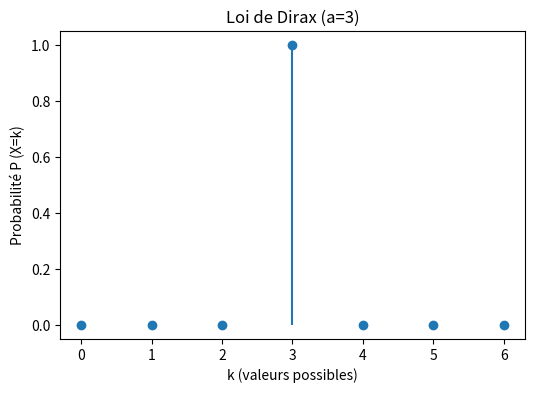
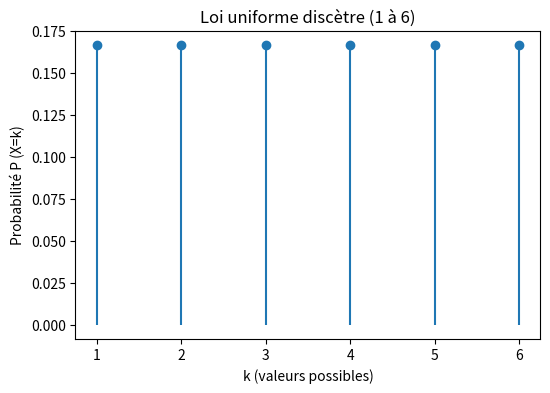
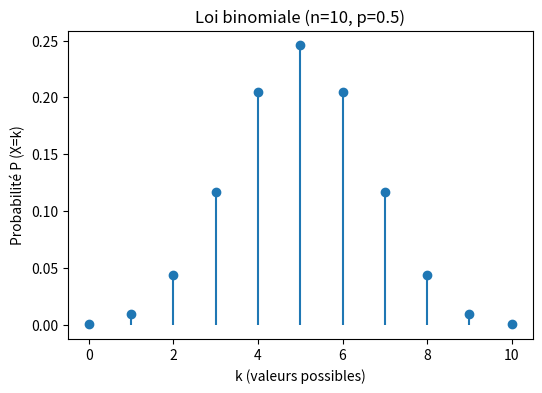
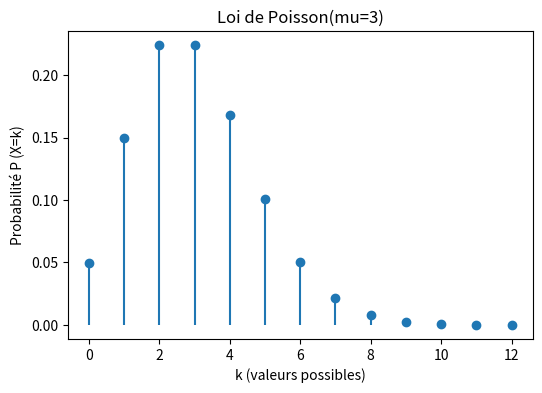
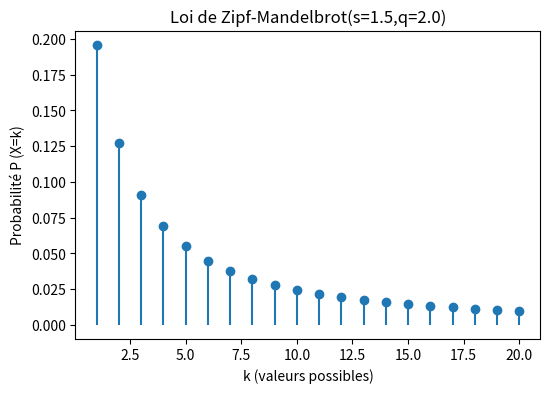
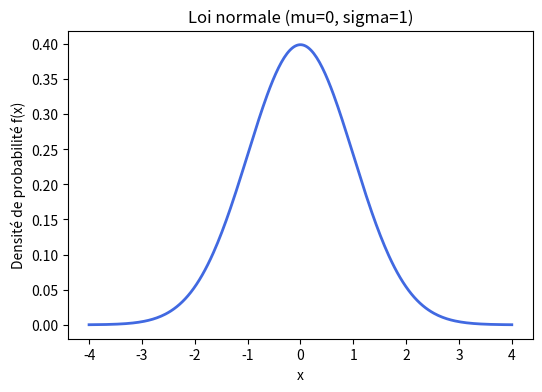
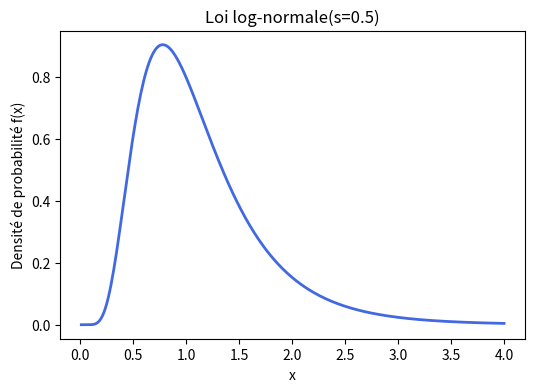
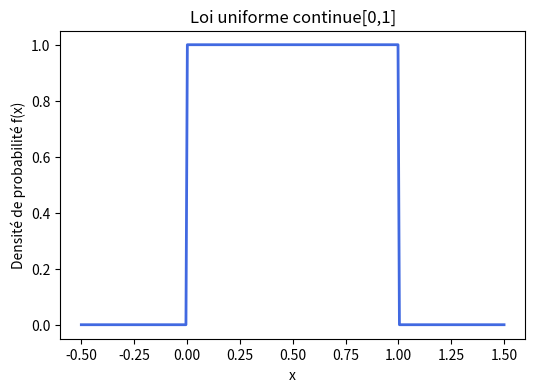
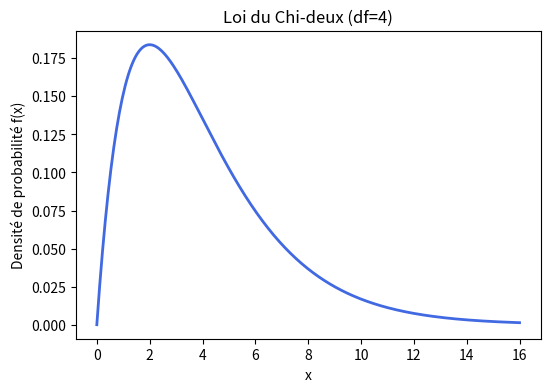
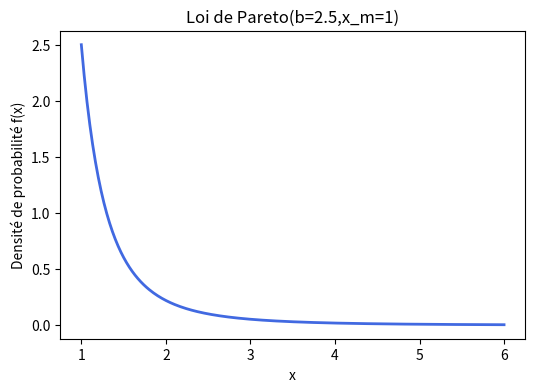

Recreate these plots in Python, in order.
#coding:utf8

import numpy as np
import pandas as pd
import scipy
import scipy.stats as stats
import matplotlib.pyplot as plt

#https://docs.scipy.org/doc/scipy/reference/stats.html

dist_names = ['norm', 'beta', 'gamma', 'pareto', 't', 'lognorm', 'invgamma', 'invgauss',  'loggamma', 'alpha', 'chi', 'chi2', 'bradford', 'burr', 'burr12', 'cauchy', 'dweibull', 'erlang', 'expon', 'exponnorm', 'exponweib', 'exponpow', 'f', 'genpareto', 'gausshyper', 'gibrat', 'gompertz', 'gumbel_r', 'pareto', 'pearson3', 'powerlaw', 'triang', 'weibull_min', 'weibull_max', 'bernoulli', 'betabinom', 'betanbinom', 'binom', 'geom', 'hypergeom', 'logser', 'nbinom', 'poisson', 'poisson_binom', 'randint', 'zipf', 'zipfian']

print(dist_names)

# Question 1
print("Question 1")
import os
os.makedirs('img',exist_ok=True)
def plot_discret(x,y,titre,nom_fichier):
    """Trace un diagramme en bâtons pour une loi discrète et l'enregistre dans img/."""
    plt.figure(figsize=(6,4))
    plt.stem(x,y,basefmt=" ")
    plt.title(titre)
    plt.xlabel("k (valeurs possibles)")
    plt.ylabel("Probabilité P (X=k)")
    plt.savefig(f"img/C:\KimJoannes-Forriez-2026-2027-Analyse-de-donnees\Seance-03\src.png",dpi=300)
    plt.close()

def plot_continu(x,y,titre, nom_fichier):
    """Trace une courbe de densité pour une loi continue et l'enregistrer dans img/."""
    plt.figure(figsize=(6,4))
    plt.plot(x,y,lw=2,color='royalblue')
    plt.title(titre)
    plt.xlabel("x")
    plt.ylabel("Densité de probabilité f(x)")
    plt.savefig(f"img/C:\KimJoannes-Forriez-2026-2027-Analyse-de-donnees\Seance-03\src",dpi=300)
    plt.close()
    
#1 variables discrètes
#A.Loi de Dirac (fonction personnalisée: probabilité de 1 en un point unique, 0 ailleurs)
x_dirac=np.arange(0, 7)
y_dirac=np.where(x_dirac == 3, 1.0, 0.0)
plot_discret(x_dirac, y_dirac, "Loi de Dirax (a=3)","loi_dirac")

#B.Loi uniforme discète (via scipy.stats.randint)
low,high = 1,7
x_uni_d=np.arange(low,high)
y_uni_d=stats.randint.pmf(x_uni_d,low,high)
plot_discret(x_uni_d,y_uni_d,"Loi uniforme discètre (1 à 6)","loi_uniforme_discrete")

#C.Loi binomiale(via scipy.stats.binom)
n_binom,p_binom=10,0.5
x_binom=np.arange(0, n_binom+1)
y_binom=stats.binom.pmf(x_binom,n_binom,p_binom)
plot_discret(x_binom,y_binom,"Loi binomiale (n=10, p=0.5)", "loi_binomiale")

#D.Loi de Poisson (discrète) (via scpipy.stats.poisson)
mu_poisson=3.0
x_poisson=np.arange(0,13)
y_poisson=stats.poisson.pmf(x_poisson,mu_poisson)
plot_discret(x_poisson,y_poisson,"Loi de Poisson(mu=3)","loi_poisson")

#E.Loi de Zipf-Mandelbrot (fonction personnalisée)
def zipf_mandelbrot_pmf(k,s,q,n_max):
    k=np.asarray(k,dtype=float)
    poids=1.0/((k+q)**s)
    constante_norm=np.sum(1.0/((np.arange(1, n_max+1,dtype=float)+q)**s))
    return poids/constante_norm
x_zm=np.arange(1,21)
y_zm=zipf_mandelbrot_pmf(x_zm,s=1.5,q=2.0,n_max=50)
plot_discret(x_zm,y_zm,"Loi de Zipf-Mandelbrot(s=1.5,q=2.0)","loi_zipf_manderlbrot")

# 2. VARIABLES CONTINUES

# Loi normale N (mu=0,sigma=1)
x_norm = np.linspace(-4, 4, 300)
y_norm = stats.norm.pdf(x_norm, loc=0, scale=1)
plot_continu(x_norm, y_norm, "Loi normale (mu=0, sigma=1)", "loi_normale")

# Loi log-normale (s=0.5, scale=1)
x_lognorm = np.linspace(0.01, 4, 300)
y_lognorm = stats.lognorm.pdf(x_lognorm, s=0.5,scale=1)
plot_continu(x_lognorm, y_lognorm, "Loi log-normale(s=0.5)", "loi_log_normale")

#Loi uniforme continue sur [0,1]->loc=0, scale=1(borne sup = loc+scale)
x_uni_c = np.linspace(-0.5, 1.5, 300)
y_uni_c = stats.uniform.pdf(x_uni_c, loc=0, scale=1)
plot_continu(x_uni_c, y_uni_c, "Loi uniforme continue[0,1]", "loi_uniforme_continue")

#Loi du Chi-deux (df=4 degrés de liberté)
x_chi2 = np.linspace(0, 16, 300)
y_chi2 = stats.chi2.pdf(x_chi2, df=4)
plot_continu(x_chi2, y_chi2, "Loi du Chi-deux (df=4)", "loi_chi2")

#Loi de Pareto(b=2.5, scale=1)
x_pareto = np.linspace(1, 6, 300)
y_pareto = stats.pareto.pdf(x_pareto, b=2.5,scale=1)
plot_continu(x_pareto, y_pareto, "Loi de Pareto(b=2.5,x_m=1)", "loi_pareto")

print("Terminé ! Toutes les images ont été enregistrées dans le dossier 'img'.")

# Question 2
print("Question 2")
import numpy as np
import scipy.stats as stats


# --- LOIS DISCRÈTES ---

def stats_dirac(a=3.0):
    """Moyenne et écart type d'une loi de Dirac centrée en a."""
    moyenne = float(a)
    ecart_type = 0.0
    return moyenne, ecart_type


def stats_uniforme_discrete(low=1, high=7):
    """Moyenne et écart type d'une loi uniforme discrète sur {low, ..., high-1}."""
    moyenne, variance = stats.randint.stats(low, high, moments="mv")
    return float(moyenne), float(np.sqrt(variance))


def stats_binomiale(n=10, p=0.5):
    """Moyenne et écart type d'une loi binomiale Bin(n, p)."""
    moyenne, variance = stats.binom.stats(n, p, moments="mv")
    return float(moyenne), float(np.sqrt(variance))


def stats_poisson(mu=3.0):
    """Moyenne et écart type d'une loi de Poisson P(mu)."""
    moyenne, variance = stats.poisson.stats(mu, moments="mv")
    return float(moyenne), float(np.sqrt(variance))


def stats_zipf_mandelbrot(s=1.5, q=2.0, n_max=50):
    """Moyenne et écart type d'une loi de Zipf-Mandelbrot tronquée sur 1..n_max."""
    k = np.arange(1, n_max + 1, dtype=float)
    poids = 1.0 / ((k + q) ** s)
    pmf = poids / np.sum(poids)
    moyenne = float(np.sum(k * pmf))
    variance = float(np.sum(((k - moyenne) ** 2) * pmf))
    return moyenne, float(np.sqrt(variance))


# --- LOIS CONTINUES ---

def stats_normale(loc=0.0, scale=1.0):
    """Moyenne et écart type d'une loi normale N(loc, scale^2)."""
    moyenne, variance = stats.norm.stats(loc=loc, scale=scale, moments="mv")
    return float(moyenne), float(np.sqrt(variance))


def stats_log_normale(s=0.5, scale=1.0):
    """Moyenne et écart type d'une loi log-normale."""
    moyenne, variance = stats.lognorm.stats(s, scale=scale, moments="mv")
    return float(moyenne), float(np.sqrt(variance))


def stats_uniforme_continue(loc=0.0, scale=1.0):
    """Moyenne et écart type d'une loi uniforme continue sur [loc, loc + scale]."""
    moyenne, variance = stats.uniform.stats(loc=loc, scale=scale, moments="mv")
    return float(moyenne), float(np.sqrt(variance))


def stats_chi2(df=4):
    """Moyenne et écart type d'une loi du chi-deux à df degrés de liberté."""
    moyenne, variance = stats.chi2.stats(df, moments="mv")
    return float(moyenne), float(np.sqrt(variance))


def stats_pareto(b=2.5, scale=1.0):
    """Moyenne et écart type d'une loi de Pareto (b > 2 pour variance finie)."""
    moyenne, variance = stats.pareto.stats(b, scale=scale, moments="mv")
    return float(moyenne), float(np.sqrt(variance))

print("Terminé ! Toutes les images ont été enregistrées dans le dossier 'img'.")
